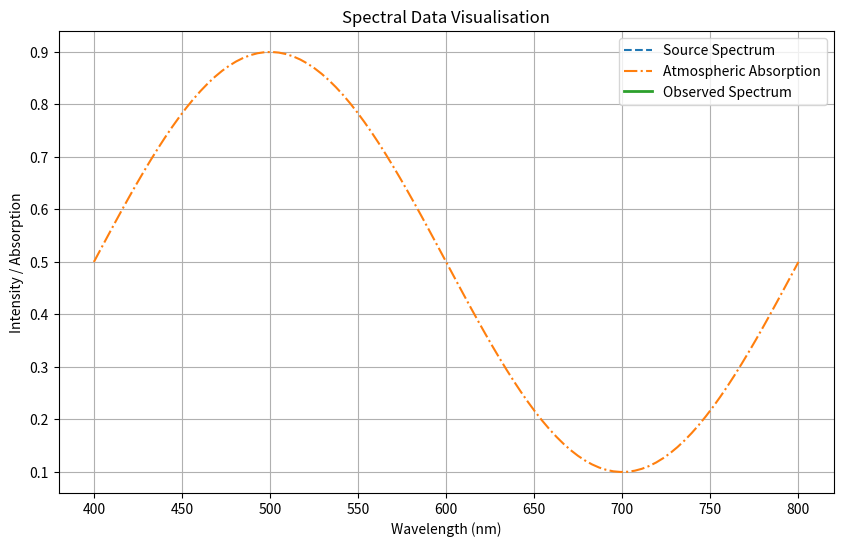

The matplotlib source for this figure:
import numpy as np
import pandas as pd
import matplotlib.pyplot as plt

# Get wavelength values between 400 and 800
wavelength = np.linspace(400, 800, 100)

# Define non-linear blackbody source spectrum
def planck_law(wavelength, temperature):
    h = 6.626e-34 # Planck's constant (Js)
    c = 2.997e10 # Speed of light (m/s)
    k = 1.381e-23 # Boltzmann constant (J/K)
    wavelength_m = wavelength * 1e-9 # Converting nm to m

    return (2*h*c**2) / (wavelength_m**5) / (np.exp(h*c / wavelength_m * k * temperature) - 1)

# Generate wavelength values
wavelength = np.linspace(400, 800, 100)

# Define blackbody spectrum for a given temperature
temperature =5800
source_spectrum = planck_law(wavelength, temperature)

# Normalise source spectrum
source_spectrum /= np.sum(source_spectrum)

# Make atmospheric absorption spectrum
absorption_spectrum = 0.5 + 0.4 * np.sin((wavelength - 400) * np.pi / 200)

#Add absorption bands maybe (Gaussian)

# Work out observed spectrum = of source_spectrum X atmospheric_absorption
observed_spectrum = source_spectrum * (1 - absorption_spectrum)

# Create DataFrame
spectral_data = pd.DataFrame({
    'Wavelength (nm)': wavelength,
    'Source Spectrum': source_spectrum,
    'Atmospheric Absorption': absorption_spectrum,
    'Observed Spectrum': observed_spectrum})

# Plot data
plt.figure(figsize=(10, 6))
line1, = plt.plot(wavelength, source_spectrum, linestyle='--', label='Source Spectrum')
line2, = plt.plot(wavelength, absorption_spectrum, linestyle='-.', label='Atmospheric Absorption')
line3, = plt.plot(wavelength, observed_spectrum, linewidth=2, label='Observed Spectrum')
plt.xlabel('Wavelength (nm)')
plt.ylabel('Intensity / Absorption')
plt.title('Spectral Data Visualisation')
plt.legend()
plt.grid()
plt.show()
